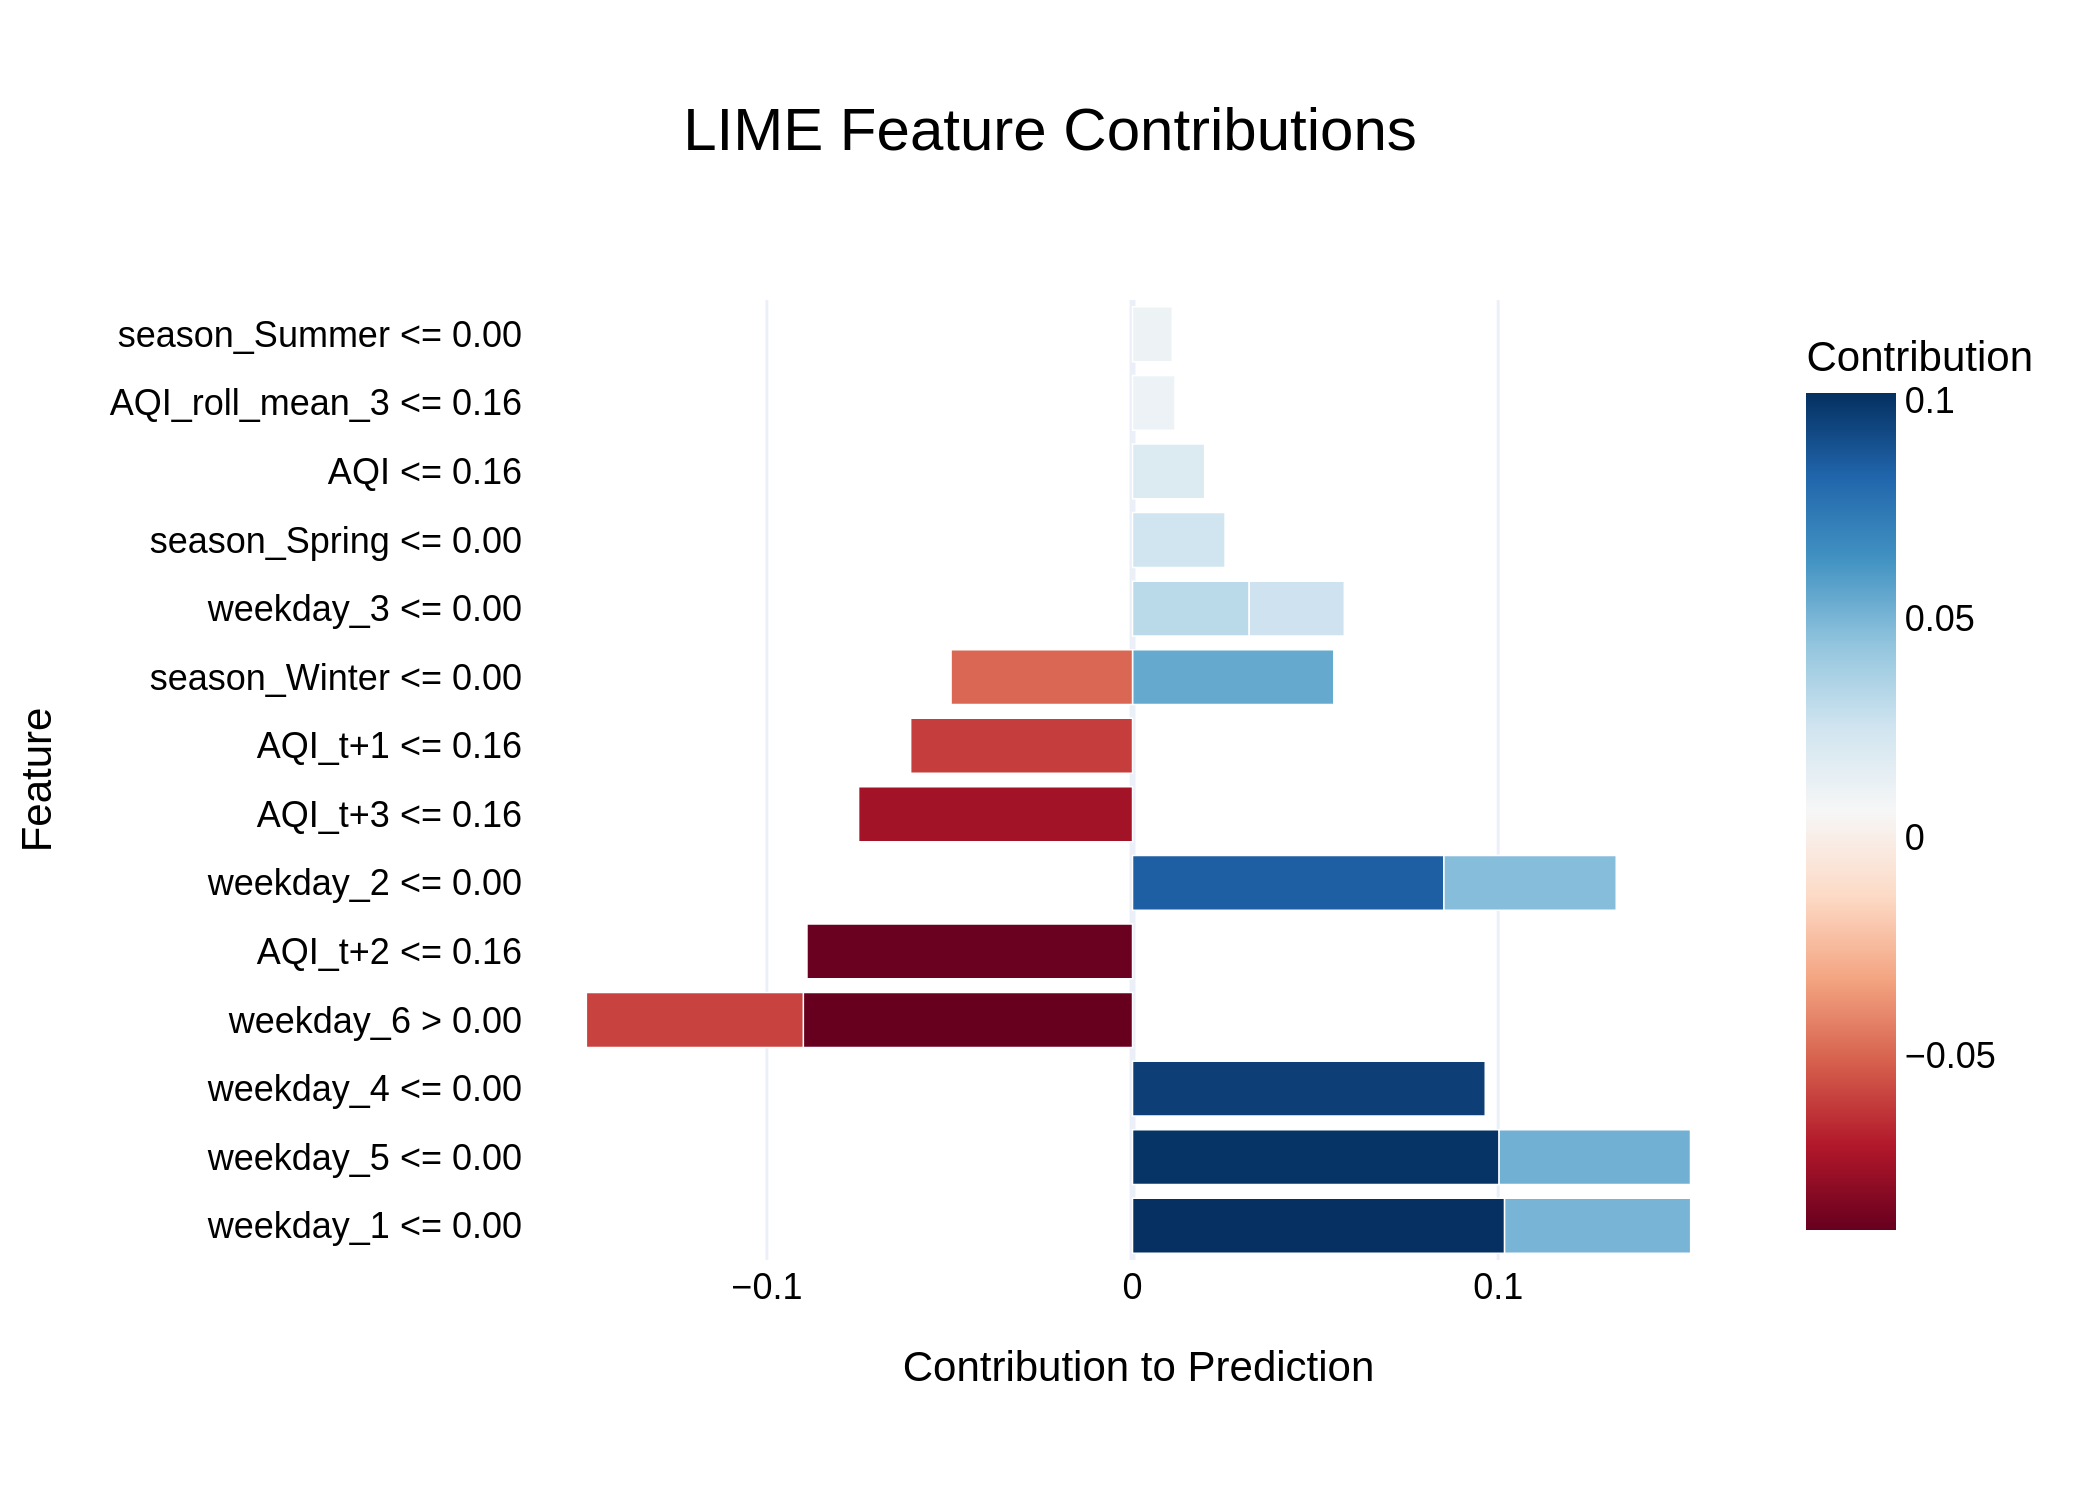

The table this chart was drawn from, first rows:
Feature, Contribution
weekday_1 <= 0.00, 0.1018
weekday_5 <= 0.00, 0.1003
weekday_4 <= 0.00, 0.09647
weekday_6 > 0.00, -0.09004
AQI_t+2 <= 0.16, -0.08904
weekday_2 <= 0.00, 0.08517
AQI_t+3 <= 0.16, -0.07492
AQI_t+1 <= 0.16, -0.06068
weekday_6 > 0.00, -0.05934
season_Winter <= 0.00, 0.05503
weekday_5 <= 0.00, 0.05235
weekday_1 <= 0.00, 0.05088
season_Winter <= 0.00, -0.04963
weekday_2 <= 0.00, 0.04713
weekday_3 <= 0.00, 0.03191
weekday_3 <= 0.00, 0.02601
season_Spring <= 0.00, 0.02531
AQI <= 0.16, 0.01972
AQI_roll_mean_3 <= 0.16, 0.01163
season_Summer <= 0.00, 0.01087
